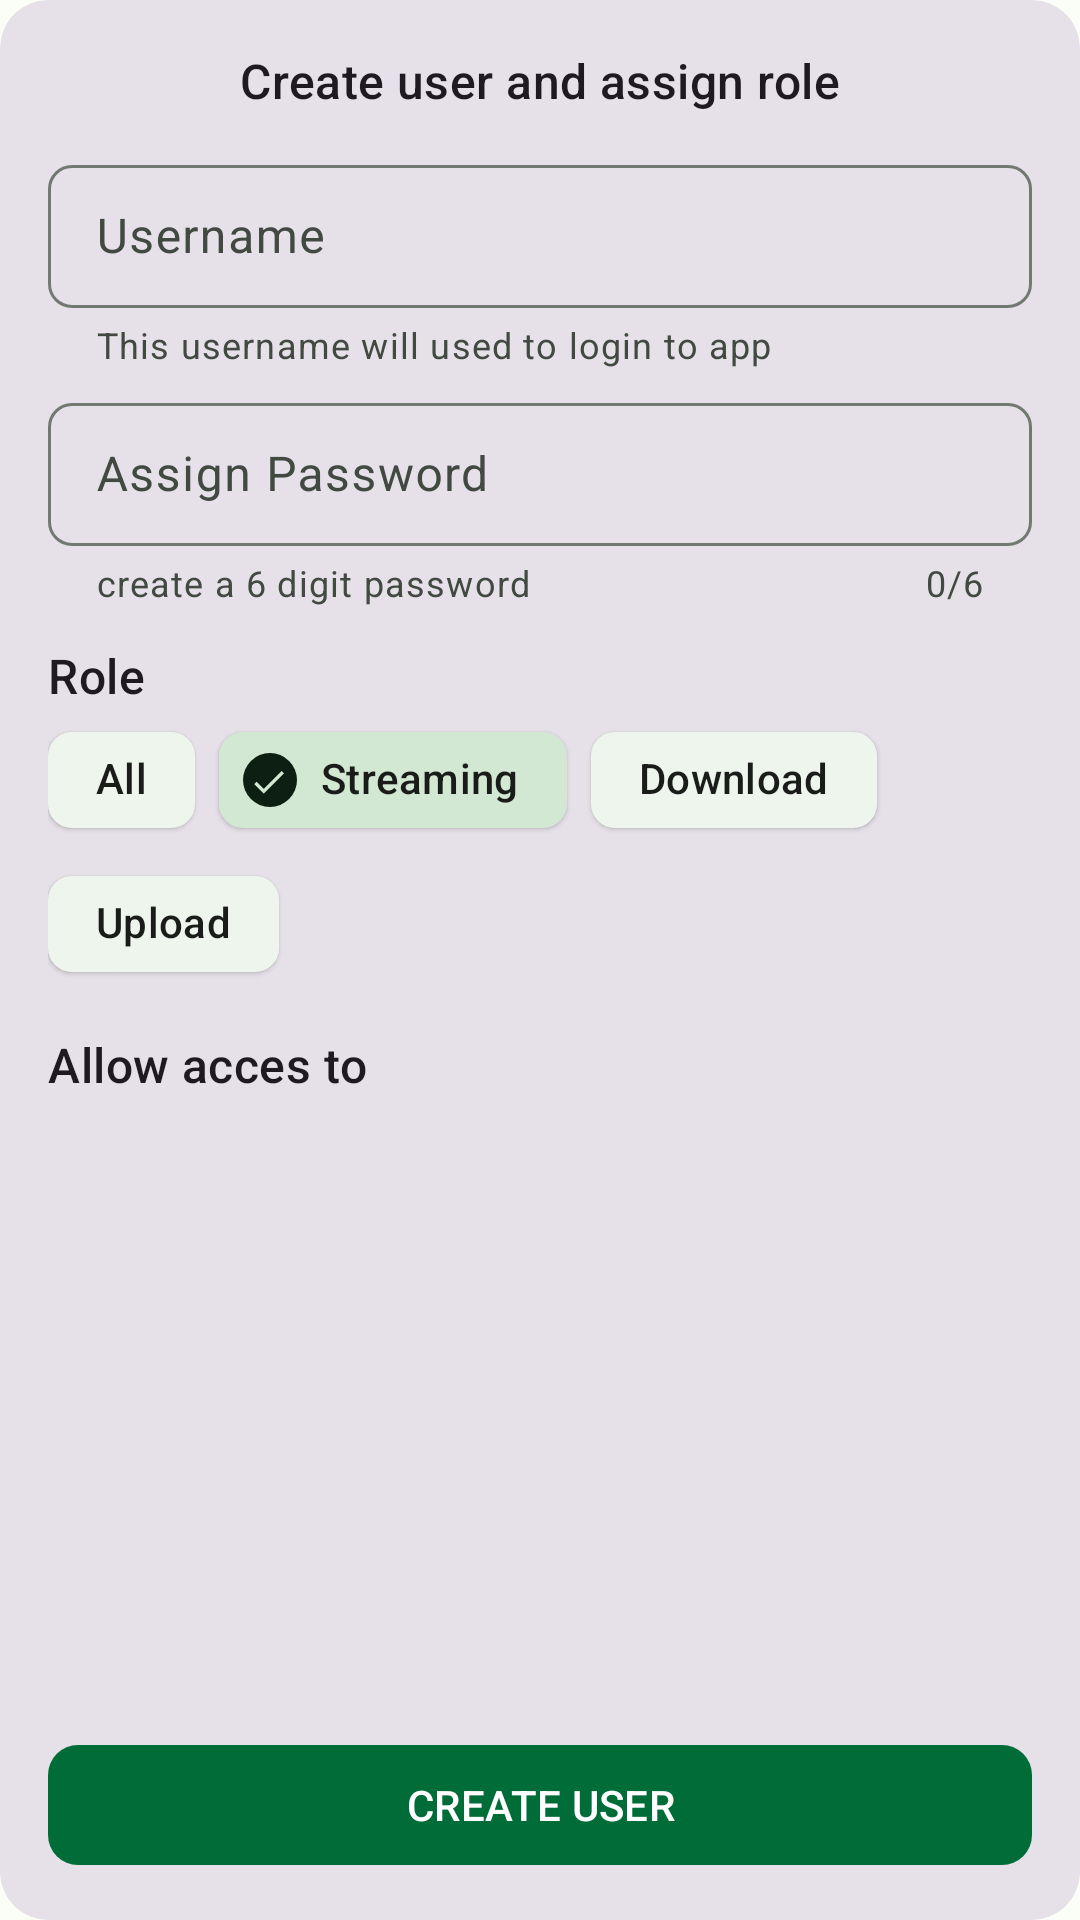

This screen was rendered from an Android layout file. Write that file and the resources it references.
<!-- AndroidManifest.xml: application theme Theme.HttpServer -->
<!-- res/layout/add_user_dialog.xml -->
<?xml version="1.0" encoding="utf-8"?>
<RelativeLayout xmlns:android="http://schemas.android.com/apk/res/android"
    android:layout_width="match_parent"
    xmlns:app="http://schemas.android.com/apk/res-auto"
    android:layout_height="wrap_content">

    <com.google.android.material.card.MaterialCardView
        style="@style/Widget.Material3.CardView.Filled"
        android:layout_width="match_parent"
        android:id="@+id/parent"
        android:layout_height="wrap_content"
        app:cardCornerRadius="16dp">

        <androidx.core.widget.NestedScrollView
            android:layout_width="match_parent"
            android:layout_height="wrap_content">

            <LinearLayout
                android:layout_width="match_parent"
                android:layout_height="match_parent"
                android:orientation="vertical"
                android:padding="16dp">
                <TextView
                    android:layout_width="match_parent"
                    android:textAlignment="center"
                    android:textAppearance="@style/TextAppearance.Material3.TitleMedium"
                    android:text="Create user and assign role"
                    android:layout_marginBottom="12dp"
                    android:layout_height="wrap_content"/>

                <com.google.android.material.textfield.TextInputLayout
                    style="@style/Widget.Material3.TextInputLayout.OutlinedBox.Dense"
                    android:layout_width="match_parent"
                    android:layout_height="wrap_content"
                    android:hint="Username"
                    app:boxCornerRadiusBottomEnd="8dp"
                    app:boxCornerRadiusBottomStart="8dp"
                    app:boxCornerRadiusTopEnd="8dp"
                    app:boxCornerRadiusTopStart="8dp"
                    app:helperText="This username will used to login to app">

                    <com.google.android.material.textfield.TextInputEditText
                        android:id="@+id/username"
                        android:layout_width="match_parent"
                        android:layout_height="wrap_content" />
                </com.google.android.material.textfield.TextInputLayout>

                <com.google.android.material.textfield.TextInputLayout
                    android:id="@+id/password_layout"
                    style="@style/Widget.Material3.TextInputLayout.OutlinedBox.Dense"
                    android:layout_width="match_parent"
                    android:layout_height="wrap_content"
                    android:layout_marginTop="6dp"
                    android:hint="Assign Password"
                    app:boxCornerRadiusBottomEnd="8dp"
                    app:boxCornerRadiusBottomStart="8dp"
                    app:boxCornerRadiusTopEnd="8dp"
                    app:boxCornerRadiusTopStart="8dp"
                    app:counterEnabled="true"
                    app:counterMaxLength="6"
                    app:errorEnabled="true"
                    app:helperText="create a 6 digit password">

                    <com.google.android.material.textfield.TextInputEditText
                        android:id="@+id/password"
                        android:layout_width="match_parent"
                        android:layout_height="wrap_content"
                        android:inputType="numberDecimal"
                        android:maxLength="6" />
                </com.google.android.material.textfield.TextInputLayout>



                <TextView
                    android:layout_width="wrap_content"
                    android:layout_marginTop="12dp"
                    android:layout_height="wrap_content"
                    android:text="Role"
                    android:textAppearance="@style/TextAppearance.Material3.TitleMedium" />

                <com.google.android.material.chip.ChipGroup
                    android:id="@+id/roles"
                    android:layout_width="match_parent"
                    android:layout_height="wrap_content"
                    android:layout_gravity="center"
                    app:checkedChip="@+id/chip_food"
                    app:chipSpacingVertical="0dp"
                    app:selectionRequired="true"
                    app:singleSelection="true">

                    <com.google.android.material.chip.Chip
                        android:id="@+id/chip_ration"
                        style="@style/Widget.Material3.Chip.Assist.Elevated"
                        android:layout_width="wrap_content"
                        android:layout_height="wrap_content"
                        android:checkable="true"
                        android:text="All"
                        app:checkedIconEnabled="true"
                        app:checkedIconVisible="true" />

                    <com.google.android.material.chip.Chip
                        android:id="@+id/chip_food"
                        style="@style/Widget.Material3.Chip.Assist.Elevated"
                        android:layout_width="wrap_content"
                        android:layout_height="wrap_content"
                        android:checkable="true"
                        android:text="Streaming"
                        app:checkedIconEnabled="true"
                        app:checkedIconVisible="true" />

                    <com.google.android.material.chip.Chip
                        android:id="@+id/chip_drink"
                        style="@style/Widget.Material3.Chip.Assist.Elevated"
                        android:layout_width="wrap_content"
                        android:layout_height="wrap_content"
                        android:checkable="true"
                        android:text="Download"
                        app:checkedIconEnabled="true"
                        app:checkedIconVisible="true" />

                    <com.google.android.material.chip.Chip
                        android:id="@+id/chip_other"
                        style="@style/Widget.Material3.Chip.Assist.Elevated"
                        android:layout_width="wrap_content"
                        android:layout_height="wrap_content"
                        android:checkable="true"
                        android:text="Upload"
                        app:checkedIconEnabled="true"
                        app:checkedIconVisible="true" />
                </com.google.android.material.chip.ChipGroup>
                <TextView
                    android:layout_width="wrap_content"
                    android:layout_marginTop="12dp"
                    android:layout_height="wrap_content"
                    android:text="Allow acces to"
                    android:textAppearance="@style/TextAppearance.Material3.TitleMedium" />

                <androidx.recyclerview.widget.RecyclerView
                    android:layout_width="match_parent"
                    android:id="@+id/folder_recycler"
                    android:padding="6dp"
                    android:layout_height="200dp"/>

                <com.google.android.material.button.MaterialButton
                    android:id="@+id/create_profile"
                    android:layout_width="match_parent"
                    android:layout_height="wrap_content"
                    android:layout_gravity="end"
                    android:layout_marginTop="12dp"
                    android:layout_marginBottom="4dp"
                    android:text="Create User"
                    android:textAllCaps="true"
                    app:cornerRadius="10dp" />

            </LinearLayout>
        </androidx.core.widget.NestedScrollView>


    </com.google.android.material.card.MaterialCardView>


</RelativeLayout>
<!-- resources referenced by this layout -->
<resources>
  <style name="Theme.HttpServer" parent="Base.Theme.HttpServer" />
  <color name="md_theme_light_primary">#006D39</color>
  <color name="md_theme_light_onPrimary">#FFFFFF</color>
  <color name="md_theme_light_primaryContainer">#9AF6B3</color>
  <color name="md_theme_light_onPrimaryContainer">#00210D</color>
  <color name="md_theme_light_secondary">#4F6353</color>
  <color name="md_theme_light_onSecondary">#FFFFFF</color>
  <color name="md_theme_light_secondaryContainer">#D2E8D3</color>
  <color name="md_theme_light_onSecondaryContainer">#0D1F12</color>
  <color name="md_theme_light_tertiary">#3A656F</color>
  <color name="md_theme_light_onTertiary">#FFFFFF</color>
  <color name="md_theme_light_tertiaryContainer">#BEEAF6</color>
  <color name="md_theme_light_onTertiaryContainer">#001F25</color>
  <color name="md_theme_light_error">#BA1A1A</color>
  <color name="md_theme_light_errorContainer">#FFDAD6</color>
  <color name="md_theme_light_onError">#FFFFFF</color>
  <color name="md_theme_light_onErrorContainer">#410002</color>
  <color name="md_theme_light_background">#FBFDF7</color>
  <color name="md_theme_light_onBackground">#191C19</color>
  <color name="md_theme_light_surface">#FBFDF7</color>
  <color name="md_theme_light_onSurface">#191C19</color>
  <color name="md_theme_light_surfaceVariant">#DDE5DB</color>
  <color name="md_theme_light_onSurfaceVariant">#414941</color>
  <color name="md_theme_light_outline">#717971</color>
  <color name="md_theme_light_inverseOnSurface">#F0F1EC</color>
  <color name="md_theme_light_inverseSurface">#2E312E</color>
  <color name="md_theme_light_inversePrimary">#7FDA99</color>
</resources>
